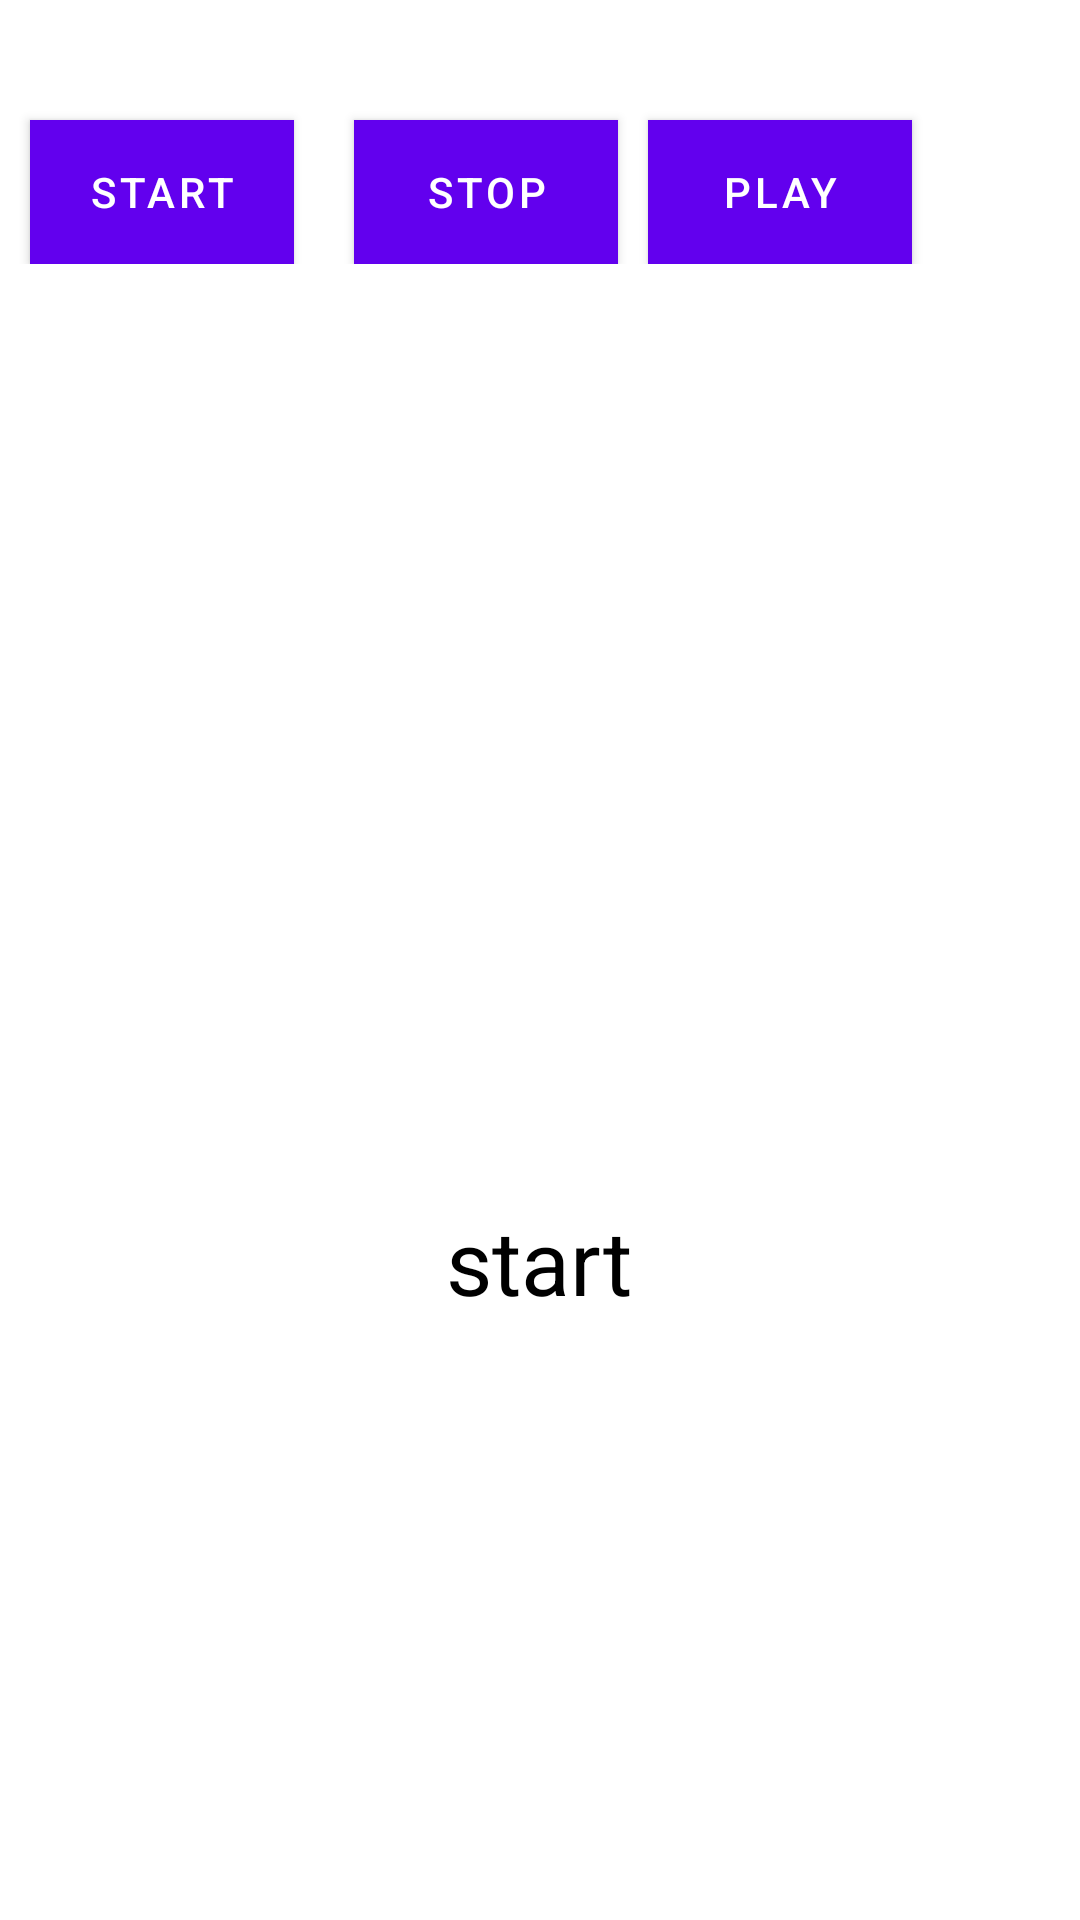

Android layout source for this screen:
<!-- AndroidManifest.xml: application theme Theme.AudioTextFeedback -->
<!-- res/layout/activity_main.xml -->
<?xml version="1.0" encoding="utf-8"?>
<RelativeLayout xmlns:android="http://schemas.android.com/apk/res/android"
    xmlns:app="http://schemas.android.com/apk/res-auto"
    xmlns:tools="http://schemas.android.com/tools"
    android:layout_width="match_parent"
    android:layout_height="match_parent"
    android:background="@color/white"
    tools:context=".MainActivity">

    <com.google.android.material.progressindicator.CircularProgressIndicator
        android:id="@+id/progressindicator"
        android:layout_width="176dp"
        android:progress="0"
        android:layout_marginTop="200dp"
        android:layout_marginLeft="80dp"
        android:layout_height="186dp"
        android:background="@drawable/circle_shape"
        android:max="60"
        android:rotation="2"
        android:layoutDirection="ltr"
        app:indicatorDirectionCircular="counterclockwise"
        android:mirrorForRtl="false"
        app:indicatorColor="@color/black"
        android:layout_centerHorizontal="true"
        app:indicatorSize="180dp"
        app:layout_constraintBottom_toBottomOf="parent"
        app:layout_constraintEnd_toEndOf="parent"
        app:layout_constraintHorizontal_bias="0.503"
        app:layout_constraintStart_toStartOf="parent"
        app:layout_constraintTop_toTopOf="parent"
        app:layout_constraintVertical_bias="0.472" />

    <TextView
        android:id="@+id/textview_countdown"
        android:layout_width="wrap_content"
        android:layout_height="wrap_content"

        android:layout_centerHorizontal="true"
        android:layout_marginLeft="145dp"
        android:layout_marginTop="400dp"
        android:clickable="true"
        android:gravity="center"
        android:text="start"
        android:textColor="@color/black"
        android:textSize="30sp"
        app:layout_constraintBottom_toBottomOf="parent"
        app:layout_constraintEnd_toEndOf="parent"
        app:layout_constraintHorizontal_bias="0.493"
        app:layout_constraintStart_toStartOf="parent"
        app:layout_constraintTop_toTopOf="parent"
        app:layout_constraintVertical_bias="0.099" />

    <LinearLayout
        android:layout_width="match_parent"
        android:orientation="horizontal"
        android:layout_centerHorizontal="true"

        android:layout_height="wrap_content" >

        <com.google.android.material.button.MaterialButton
            android:id="@+id/button1"
            android:layout_width="wrap_content"
            android:layout_marginTop="40dp"
            android:textColor="@color/white"
            android:background="@color/black"
            android:layout_marginLeft="10dp"
            android:layout_height="wrap_content"
            android:text="Start"
            android:layout_marginRight="10dp"
            tools:ignore="MissingConstraints" />

        <com.google.android.material.button.MaterialButton
            android:id="@+id/button2"
            android:layout_width="wrap_content"
            android:layout_height="wrap_content"
            android:text="Stop"
            android:textColor="@color/white"
            android:background="@color/black"
            android:layout_marginTop="40dp"
            android:layout_marginLeft="10dp"
            tools:ignore="MissingConstraints" />

        <com.google.android.material.button.MaterialButton
            android:id="@+id/button3"
            android:layout_width="wrap_content"
            android:layout_height="wrap_content"
            android:text="Play"
            android:textColor="@color/white"
            android:background="@color/black"
            android:layout_marginTop="40dp"
            android:layout_marginLeft="10dp"
            tools:ignore="MissingConstraints" />


    </LinearLayout>


</RelativeLayout>
<!-- resources referenced by this layout -->
<resources>
  <style name="Theme.AudioTextFeedback" parent="Theme.MaterialComponents.DayNight.DarkActionBar">
          
          <item name="colorPrimary">@color/purple_500</item>
          <item name="colorPrimaryVariant">@color/purple_700</item>
          <item name="colorOnPrimary">@color/white</item>
          
          <item name="colorSecondary">@color/teal_200</item>
          <item name="colorSecondaryVariant">@color/teal_700</item>
          <item name="colorOnSecondary">@color/black</item>
          
          <item name="android:statusBarColor" tools:targetApi="l">?attr/colorPrimaryVariant</item>
          
      </style>
  <!-- not gathered from this repository: default colours our renderer supplied (Android Studio template values) -->
  <color name="purple_500">#FF6200EE</color>
  <color name="purple_700">#FF3700B3</color>
  <color name="teal_200">#FF03DAC5</color>
  <color name="teal_700">#FF018786</color>
  <color name="black">#FF000000</color>
  <color name="white">#FFFFFFFF</color>
</resources>
